Run: headless pygame with SDL's dummy video driver; simulated clock (each Clock.tick advances the game by its frame time, no real sleeping); random seed 0; keys injected as events and as key.get_pressed() state; no mouse input.
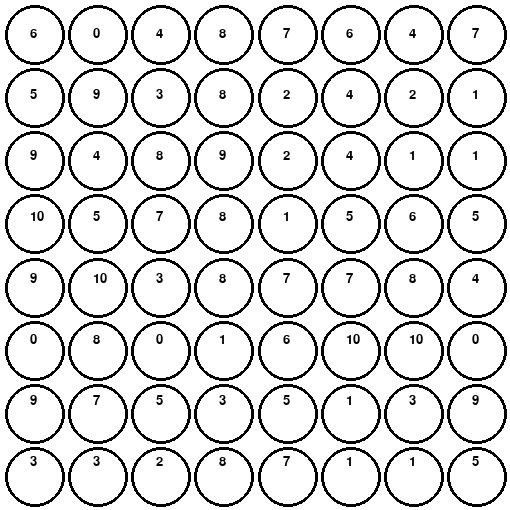
Frame 1 of 4 · flips 1–60 · no input
Frame 2 of 4 · flips 61–180 · tapped SPACE, RETURN · held RIGHT (→), D · screen unchanged from frame 1, image omitted
Frame 3 of 4 · flips 181–300 · held DOWN (↓), S · screen unchanged from frame 2, image omitted
Frame 4 of 4 · flips 301–420 · held LEFT (←), A, UP (↑), W · screen unchanged from frame 3, image omitted

The pygame program that drew these frames:

import pygame
import random
import heapq
pygame.font.init()
screen = pygame.display.set_mode((510, 510))
pygame.display.set_caption("sort")
width = 500
length = 500
circles = [0]*64
circ_clr = ([(0,0,0)]*64)
clr_ind = 0
source = random.randrange(0,7)
end = random.randrange(0,64)
circ_diam = (width - 10)/8
clr = [(0, 0, 0), (255, 0, 0), 
(0,255,0), (128, 128, 128)]
fnt = pygame.font.SysFont("timesnewroman", 20)
def generate_arr():
    for i in range(0, 64):
        circ_clr[i]= clr[0]
        circles[i]= random.randrange(0, 11)
generate_arr() 
#update screen
def refill():
    screen.fill((255, 255, 255))
    draw()
    pygame.display.update()
    pygame.time.delay(5)
#draw on screen
def draw():
    for x in range(0,64):     
            num = fnt.render(str(circles[x]),1,(0,0,0))  
            pygame.draw.circle(screen, circ_clr[x],
                ((x%8*(circ_diam+2)+35),(int(x/8)*(circ_diam+2))+35),circ_diam/2,3)    
            screen.blit(num,((x%8*(circ_diam+2)+30,(int(x/8)*circ_diam+2)+25))) 
class simple():
    def getadj(self,circle):
        if (circle%8 != 0 and circle%8+1 != 8):
            if circle >= 8 and circle <= 55:
                return([circle-8,circle+1,circle+8,circle-1]) 
            else:
                if circle < 8:
                    return([-1,circle+1,circle+8,circle-1])
                else:
                    return([circle-8,circle+1,-1,circle-1])
        else:
            if circle == 0:
                return([-1,circle+1,circle+8,-1])
            elif circle == 56:
                return([circle-8,circle+1,-1,-1])
            elif circle == 7:
                return([-1,-1,circle+8,circle-1])
            elif circle == 63:
                return([circle-8,-1,-1,circle-1]) 
            else:
                if circle %8 == 0:
                    return([circle-8,circle+1,circle+8,-1])
                else:
                    return([circle-8,-1,circle+8,circle-1])

    def searchalgo(self,start,goal):
        visited = []
        pq = []
        pq.append((start,circles[start]))
        dm = []
        while len(pq) != 0:
            heapq.heapify(pq)
            current = heapq.heappop(pq)
            if current[0] not in visited:
                visited.append(current[0])
                dm.append((current[0],current[1]))
                if current[0]==goal:
                    if start > goal:
                        return(dm[-1][1])
                    elif goal > start:
                        return(dm[goal][1])
                for child in self.getadj(current[0]):
                    if child !=-1:
                        if child not in visited:
                            heapq.heappush(pq,(child,circles[child]+current[1]))

        print(dm)
def main():
    run = True
    oldend = -1
    oldstart = -1
    s1 = simple()
    while run:
        screen.fill((255,255,255))
        for event in pygame.event.get():
            if event.type == pygame.QUIT:
               run = False
            if event.type == pygame.KEYDOWN:
                if event.key == pygame.K_g:
                    if oldstart >= 0:
                        for x in range(0,64):
                            circ_clr[x] = clr[0]
                        circ_clr[end] = clr[1]
                        refill()
                    start = random.randrange(0,7)
                    circ_clr[start] = clr[2]
                    refill()
                    oldstart = start
                if event.key == pygame.K_r:
                    if oldend >= 0:
                        for x in range(0,64):
                            circ_clr[x] = clr[0]
                        circ_clr[start] = clr[2]
                        refill()
                    end = random.randrange(0,64)
                    circ_clr[end] = clr[1]
                    refill()
                    oldend = end
                if event.key == pygame.K_z:
                    print(s1.searchalgo(start,end))

        draw()       
        pygame.display.update() 
    pygame.quit()    

if __name__ == "__main__":
    main()          
